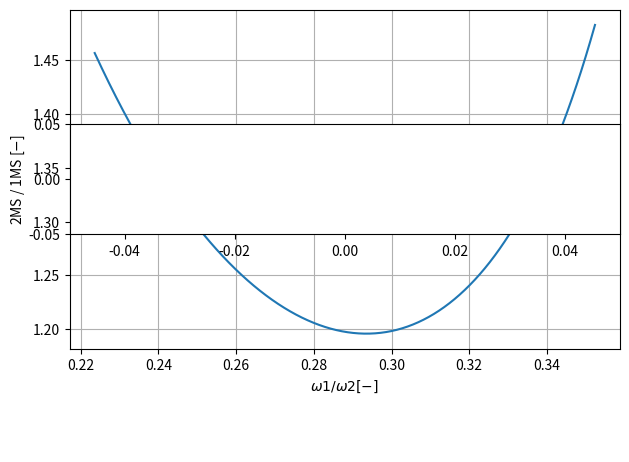

Write the Python code that produced this figure. (Note: this script raises an exception after producing the figure.)
import matplotlib.pyplot as plt
import numpy as np
import math
from matplotlib.legend_handler import HandlerLine2D

def G(m, c, k, T):
	omega = (2 * math.pi) / T
	s = omega * 1j
	G = 1 / (m*s*s + c*s + k)
	return np.absolute(G)


def AWS(ag, gamma1, beta0, q, S, TB, TC, TD, T):

	if T == 0:
		Se = ag * gamma1 * S

	elif T <= TB:
		Se = ag * gamma1 * S * (1 + T/TB * (beta0/q -1))

	elif T <= TC:
		Se = ag * gamma1 * S * beta0/q

	elif T <= TD:
		Se = ag * gamma1 * S * beta0/q * TC/T

	else:
		Se = ag * gamma1 * S * beta0/q * (TC*TD)/(T*T)

	return Se


m2 = 1
k2 = 50

m1 = 0.2
#k1 = 5.0

ag = 0.4
gamma1 = 1
beta0 = 2.5
q = 1.5

S = 0.75
TB = 0.1
TC = 0.5
TD = 2

def c(m1, k1):
	return 0.05*2*math.sqrt(m1*k1)

# 2MS
def _2MS_F2(m1, k1, m2, ag, gamma1, beta0, q, S, TB, TC, TD):
	omega_1 = math.sqrt(k1/(m1+m2))
	T_1 = (2*math.pi)/omega_1
	Sd_1 = AWS(ag, gamma1, beta0, q, S, TB, TC, TD, T_1)
	Fb_1 = (m1+m2)*Sd_1
	X = (k1+k2-m1*omega_1*omega_1)/k2
	X_norm = X/math.sqrt(1+X*X)

	return [X_norm*Fb_1, omega_1]

# 1MS
def _1MS_F2(m1, k1, c, m2, ag, gamma1, beta0, q, S, TB, TC, TD):
	omega_2 = math.sqrt(k2/m2)
	T_2 = (2*math.pi)/omega_2
	Sd_2 = AWS(ag, gamma1, beta0, q, S, TB, TC, TD, T_2) * G(m1, c, k1, T_2)

	return [Sd_2, omega_2]



k1_k2 = np.arange(0.06, 0.15, 0.001)
_2MS_to_1MS = []
omega_1_to_omega_2 = []

for a in k1_k2:
	c_ = c(m1, k2*a)

	_2MS = _2MS_F2(m1, k2*a, m2, ag, gamma1, beta0, q, S, TB, TC, TD)[0]
	_1MS = _1MS_F2(m1, k2*a, c_, m2, ag, gamma1, beta0, q, S, TB, TC, TD)[0]

	_2MS_to_1MS.append(_1MS/_2MS)

	omega_1_to_omega_2.append(_2MS_F2(m1, k2*a, m2, ag, gamma1, beta0, q, S, TB, TC, TD)[1]/_1MS_F2(m1, k2*a, c_, m2, ag, gamma1, beta0, q, S, TB, TC, TD)[1])

plt.plot(omega_1_to_omega_2, _2MS_to_1MS)
plt.legend(loc='upper center', bbox_to_anchor=(0.5, -0.25), shadow=False, ncol=3, frameon=False)

plt.xlabel(r'$\omega1/\omega2 [-]$')
plt.ylabel('2MS / 1MS [$-$]')

plt.grid(True)
plt.tight_layout()
plt.axes().set_aspect(0.2)
plt.margins(x=0, y=0)
plt.savefig("/home/<user>/masterthesis/Masterthesis/images/DampenerSweep.png", dpi=300)
plt.clf()
